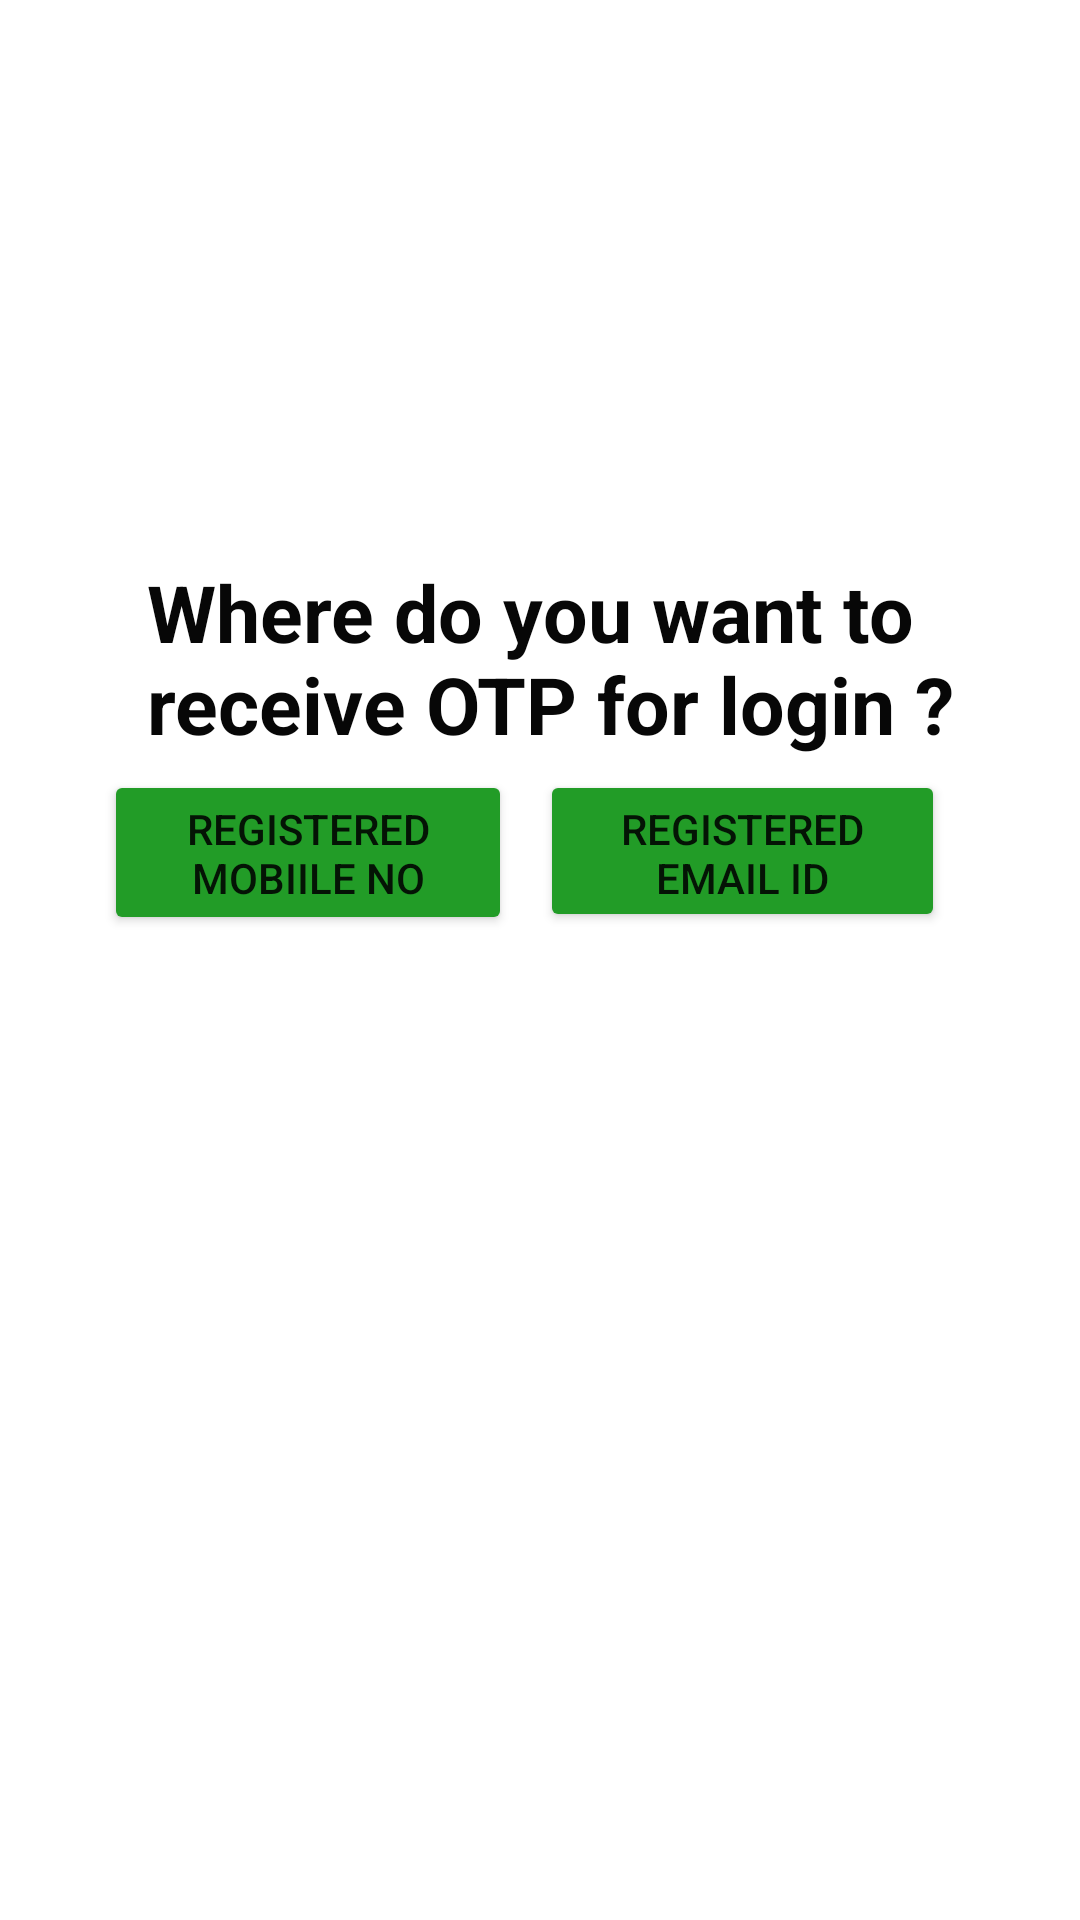

Here is an Android app screen rendered from its layout file. Give the layout XML and the strings, colors and styles it references.
<!-- AndroidManifest.xml: application theme Theme.KSAGTRACKER -->
<!-- res/layout/activity_loginotp.xml -->
<?xml version="1.0" encoding="utf-8"?>
<androidx.constraintlayout.widget.ConstraintLayout xmlns:android="http://schemas.android.com/apk/res/android"
    xmlns:app="http://schemas.android.com/apk/res-auto"
    xmlns:tools="http://schemas.android.com/tools"
    android:layout_width="match_parent"
    android:layout_height="match_parent"
    tools:context=".Loginotp">

    <TextView
        android:id="@+id/textView9"
        android:layout_width="270dp"
        android:layout_height="67dp"
        android:autoSizeTextType="uniform"
        android:text="Where do you want to receive OTP for login ?"
        android:textColor="#070707"
        android:textStyle="bold"
        app:layout_constraintBottom_toBottomOf="parent"
        app:layout_constraintEnd_toEndOf="parent"
        app:layout_constraintHorizontal_bias="0.546"
        app:layout_constraintStart_toStartOf="parent"
        app:layout_constraintTop_toTopOf="parent"
        app:layout_constraintVertical_bias="0.325" />

    <Button
        android:id="@+id/button9"
        android:layout_width="136dp"
        android:layout_height="55dp"
        android:text="Registered mobiile no"
        app:backgroundTint="#229C27"
        app:layout_constraintBottom_toBottomOf="parent"
        app:layout_constraintEnd_toStartOf="@+id/button10"
        app:layout_constraintHorizontal_bias="0.788"
        app:layout_constraintStart_toStartOf="parent"
        app:layout_constraintTop_toBottomOf="@+id/textView9"
        app:layout_constraintVertical_bias="0.01" />

    <Button
        android:id="@+id/button10"
        android:layout_width="135dp"
        android:layout_height="54dp"
        android:text="Registered email id"
        app:backgroundTint="#229C27"
        app:layout_constraintBottom_toBottomOf="parent"
        app:layout_constraintEnd_toEndOf="parent"
        app:layout_constraintHorizontal_bias="0.8"
        app:layout_constraintStart_toStartOf="parent"
        app:layout_constraintTop_toBottomOf="@+id/textView9"
        app:layout_constraintVertical_bias="0.01" />
</androidx.constraintlayout.widget.ConstraintLayout>
<!-- resources referenced by this layout -->
<resources>
  <style name="Theme.KSAGTRACKER" parent="Theme.MaterialComponents.DayNight.DarkActionBar">
          
          <item name="colorPrimary">@color/purple_500</item>
          <item name="colorPrimaryVariant">@color/purple_700</item>
          <item name="colorOnPrimary">@color/white</item>
          
          <item name="colorSecondary">@color/teal_200</item>
          <item name="colorSecondaryVariant">@color/teal_700</item>
          <item name="colorOnSecondary">@color/black</item>
          
          <item name="android:statusBarColor" tools:targetApi="l">?attr/colorPrimaryVariant</item>
          
      </style>
  <!-- not gathered from this repository: default colours our renderer supplied (Android Studio template values) -->
  <color name="purple_500">#FF6200EE</color>
  <color name="purple_700">#FF3700B3</color>
  <color name="teal_200">#FF03DAC5</color>
  <color name="teal_700">#FF018786</color>
  <color name="black">#FF000000</color>
  <color name="white">#FFFFFFFF</color>
</resources>
